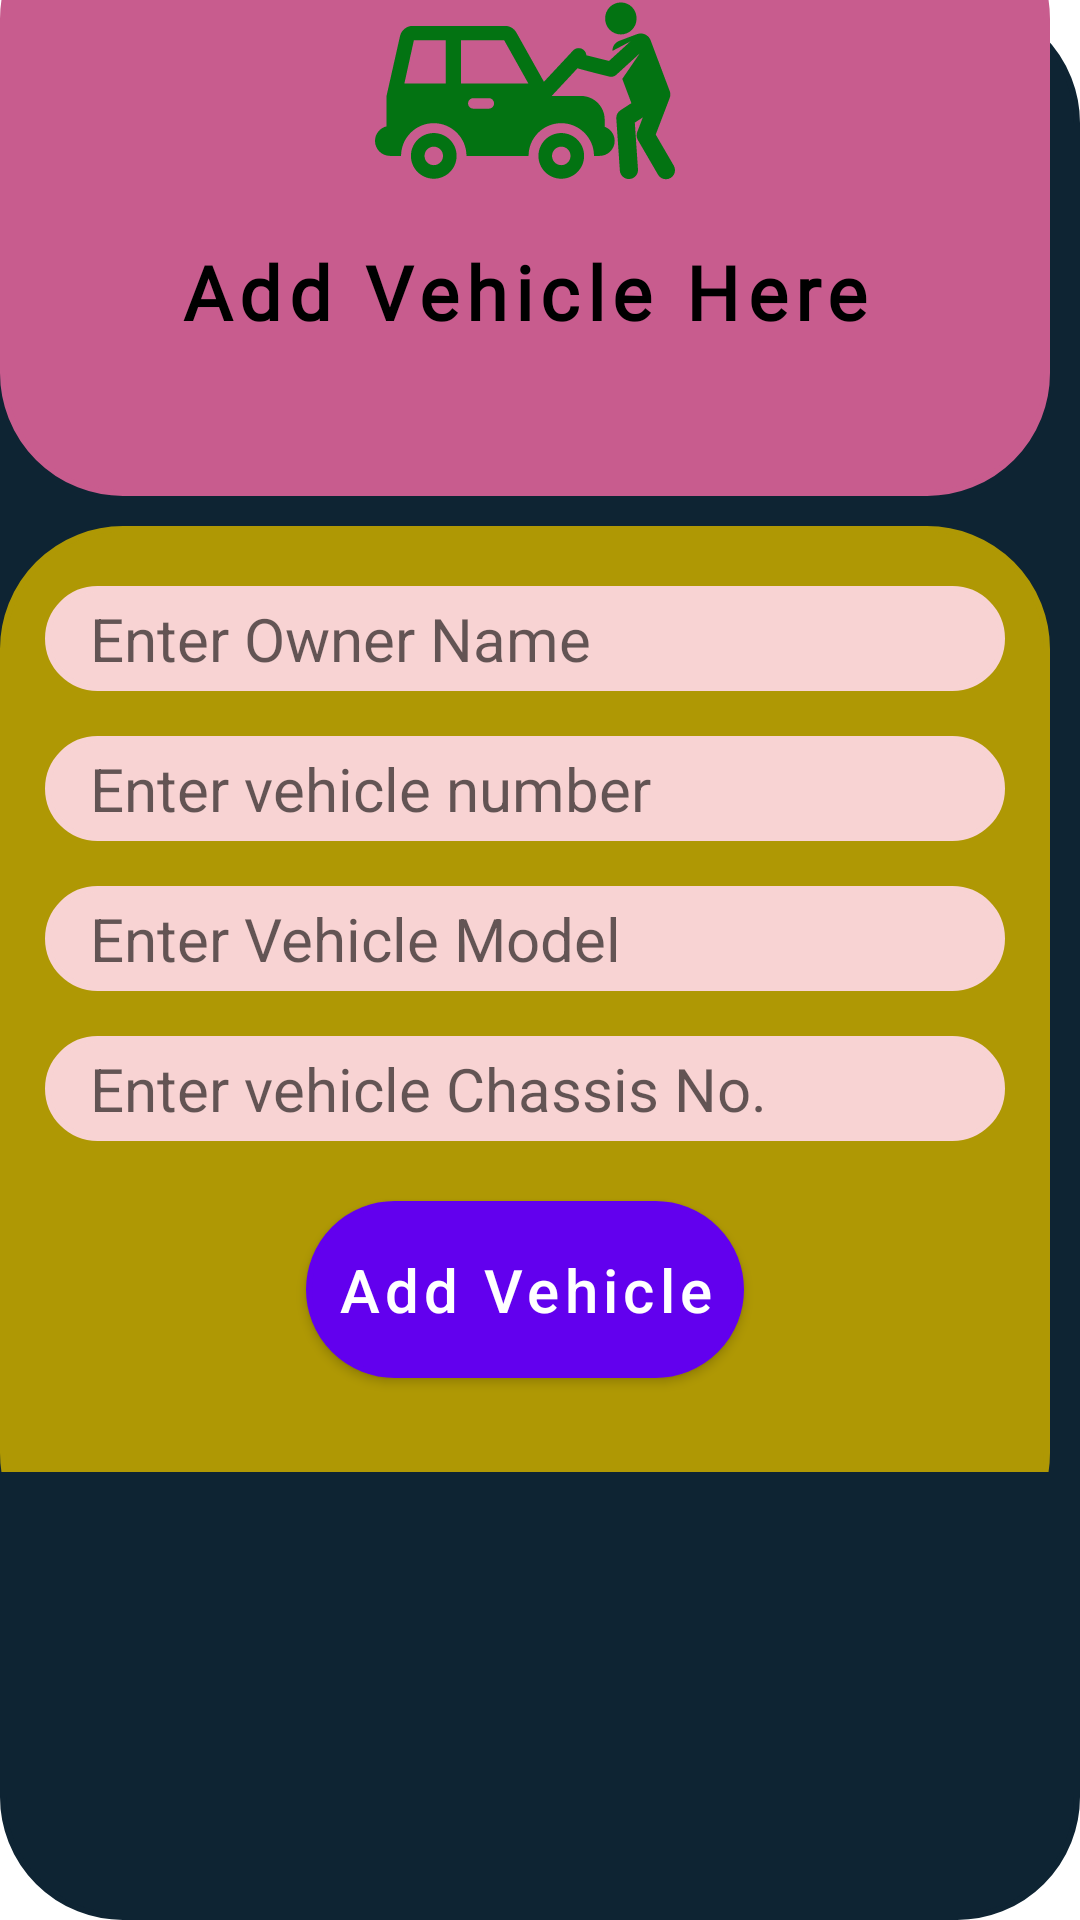

Reconstruct the res/layout file that produces this screen, plus the resources it refers to.
<!-- AndroidManifest.xml: fallback theme Theme.MaterialComponents.DayNight.NoActionBar -->
<!-- res/layout/add_vehicle_dialog.xml -->
<?xml version="1.0" encoding="utf-8"?>
<ScrollView
    xmlns:android="http://schemas.android.com/apk/res/android"
    android:layout_width="match_parent"
    android:backgroundTint="@color/blur_shade_1"
    android:background="@drawable/border"
    android:layout_height="wrap_content">

    <LinearLayout
        android:layout_width="match_parent"
        android:layout_height="wrap_content"
        android:orientation="vertical">

    <LinearLayout
        android:layout_width="350dp"
        android:orientation="vertical"
        android:background="@drawable/border"
        android:layout_marginTop="-35dp"
        android:backgroundTint="@color/purple_700"
        android:layout_height="200dp">

        <ImageView
            android:layout_width="150dp"
            android:layout_height="100dp"
            android:layout_marginTop="15dp"
            android:layout_gravity="center_horizontal"
            android:src="@drawable/car_repair"/>

        <TextView
            android:layout_width="wrap_content"
            android:layout_height="wrap_content"
            android:text="Add Vehicle Here"
            android:textColor="#000000"
            android:textSize="25sp"
            android:fontFamily="@font/bungee"
            android:layout_gravity="center_horizontal"
            android:textStyle="bold"
            android:letterSpacing=".1" />

    </LinearLayout>


    <LinearLayout
        android:layout_width="350dp"
        android:layout_height="350dp"
        android:background="@drawable/border"
        android:backgroundTint="@color/darkYellow"
        android:padding="10dp"
        android:layout_marginTop="10dp"
        android:layout_marginBottom="-35dp"
        android:orientation="vertical">

        <EditText
            android:id="@+id/ediVehicle_Owner_name"
            android:layout_width="match_parent"
            android:layout_height="wrap_content"
            android:textSize="20sp"
            android:hint="Enter Owner Name"
            android:backgroundTint="#F8D3D3"
            android:background="@drawable/border"
            android:textColor="#000000"
            android:paddingTop="4dp"
            android:paddingBottom="4dp"
            android:paddingStart="15dp"
            android:layout_marginTop="10dp"
            android:layout_marginStart="5dp"
            android:layout_marginEnd="5dp"/>

        <EditText
            android:id="@+id/ediVehicle_number"
            android:layout_width="match_parent"
            android:layout_height="wrap_content"
            android:textSize="20sp"
            android:hint="Enter vehicle number"
            android:backgroundTint="#F8D3D3"
            android:background="@drawable/border"
            android:textColor="#000000"
            android:paddingTop="4dp"
            android:paddingBottom="4dp"
            android:paddingStart="15dp"
            android:layout_marginTop="15dp"
            android:layout_marginStart="5dp"
            android:layout_marginEnd="5dp"/>

        <EditText
            android:id="@+id/ediVehicle_Model"
            android:layout_width="match_parent"
            android:layout_height="wrap_content"
            android:textSize="20sp"
            android:hint="Enter Vehicle Model"
            android:backgroundTint="#F8D3D3"
            android:background="@drawable/border"
            android:textColor="#000000"
            android:paddingTop="4dp"
            android:paddingBottom="4dp"
            android:paddingStart="15dp"
            android:layout_marginTop="15dp"
            android:layout_marginStart="5dp"
            android:layout_marginEnd="5dp"/>

        <EditText
            android:id="@+id/ediVehicle_Chassis_no"
            android:layout_width="match_parent"
            android:layout_height="wrap_content"
            android:textSize="20sp"
            android:hint="Enter vehicle Chassis No."
            android:backgroundTint="#F8D3D3"
            android:background="@drawable/border"
            android:textColor="#000000"
            android:paddingTop="4dp"
            android:paddingBottom="4dp"
            android:paddingStart="15dp"
            android:layout_marginTop="15dp"
            android:layout_marginStart="5dp"
            android:layout_marginEnd="5dp"/>


        <Button
            android:id="@+id/btnAddVehicle"
            android:layout_width="wrap_content"
            android:layout_height="wrap_content"
            android:text="Add Vehicle"
            android:textAllCaps="false"
            android:textSize="20sp"
            android:backgroundTint="@color/purple_700"
            android:background="@drawable/border"
            android:padding="10dp"
            android:layout_gravity="center_horizontal"
            android:layout_marginTop="20dp"/>




    </LinearLayout>

    </LinearLayout>

</ScrollView>
<!-- resources referenced by this layout -->
<resources>
  <color name="blur_shade_1">#0e2433</color>
  <color name="darkYellow">#AF9804</color>
  <color name="purple_700">#C85C8E</color>
  <!-- drawable border (drawable) -->
  <?xml version="1.0" encoding="utf-8"?>
  <shape xmlns:android="http://schemas.android.com/apk/res/android">
  
  
      <solid android:color="#ffffff"/>
  
  
      <stroke android:color="#AAAAAA"
          android:width="2dp"/>
  
  
      <corners android:radius="40dp"/>
  </shape>
  <!-- drawable car_repair: vector/xml drawable (drawable, 2595 chars, omitted) -->
</resources>
